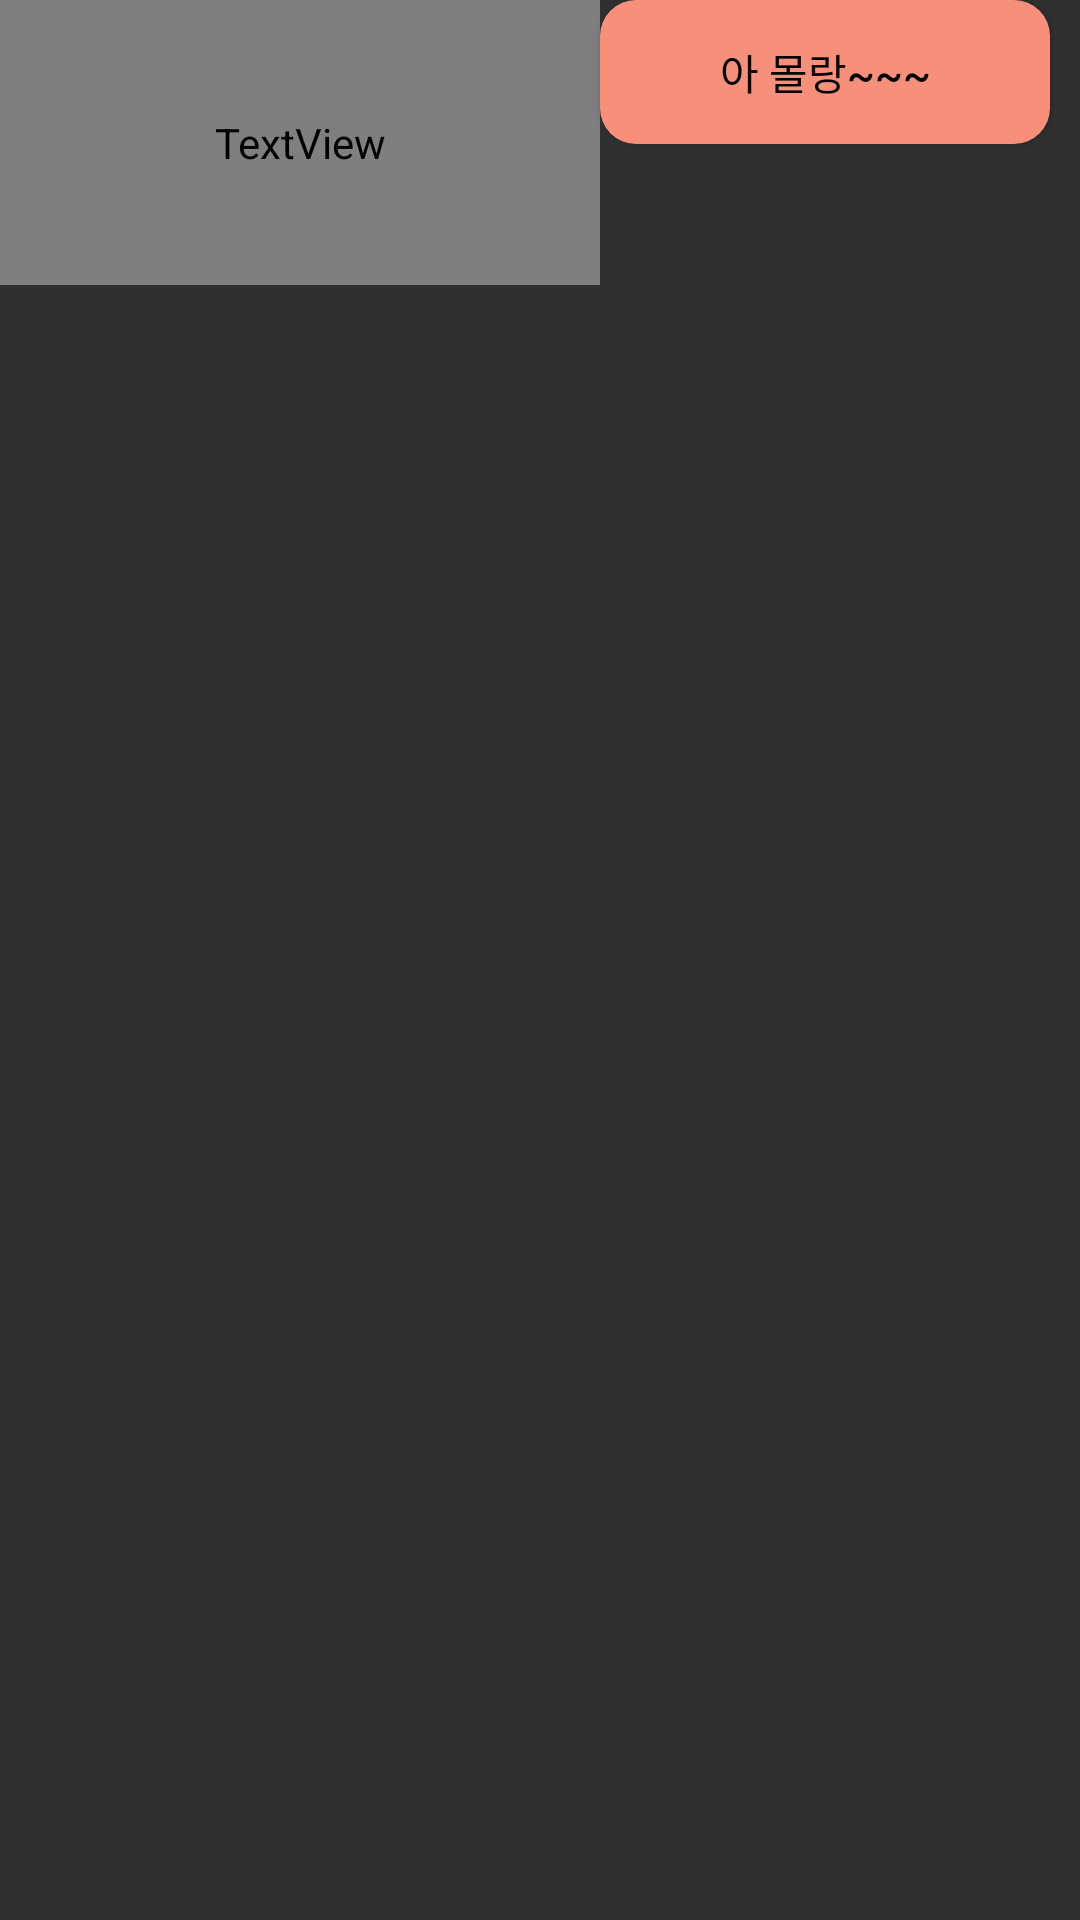

Here is an Android app screen rendered from its layout file. Give the layout XML and the strings, colors and styles it references.
<!-- AndroidManifest.xml: application theme Theme.Pettelier_AndroidVol2 -->
<!-- res/layout/fan_custom_page.xml -->
<?xml version="1.0" encoding="utf-8"?>
<LinearLayout xmlns:android="http://schemas.android.com/apk/res/android"
    xmlns:app="http://schemas.android.com/apk/res-auto"
    xmlns:tools="http://schemas.android.com/tools"
    android:layout_width="match_parent"
    android:layout_height="match_parent"
    android:orientation="vertical">

    <LinearLayout
        android:layout_width="405dp"
        android:layout_height="95dp"
        android:orientation="horizontal"
        app:layout_constraintEnd_toEndOf="parent"
        app:layout_constraintStart_toStartOf="parent"
        app:layout_constraintTop_toTopOf="parent">

        <TextView
            android:id="@+id/ctv_cage_serial"
            android:layout_width="200dp"
            android:layout_height="match_parent"

            android:fontFamily="@font/coffee"
            android:gravity="center"
            android:text="케이지 번호"
            android:textSize="30dp" />

        <Button
            android:id="@+id/btn_fan_state"
            android:layout_width="150dp"
            android:layout_height="wrap_content"

            android:background="@drawable/button_radius"
            android:gravity="center"
            android:text="아 몰랑~~~" />

    </LinearLayout>

</LinearLayout>
<!-- resources referenced by this layout -->
<resources>
  <!-- drawable button_radius (drawable) -->
  <?xml version="1.0" encoding="utf-8"?>
  <shape xmlns:android="http://schemas.android.com/apk/res/android"
      android:padding="10dp"
      android:shape="rectangle" >
      <solid android:color="#F6907B" />
      <corners
          android:bottomLeftRadius="12dp"
          android:bottomRightRadius="12dp"
          android:topLeftRadius="12dp"
          android:topRightRadius="12dp" />
  </shape>
  <style name="Theme.Pettelier_AndroidVol2" parent="Theme.AppCompat">
          
           
          <item name="colorPrimary">@color/purple_500</item>
          <item name="colorPrimaryVariant">@color/purple_700</item>
          <item name="colorOnPrimary">@color/white</item>
          
          <item name="colorSecondary">@color/teal_200</item>
          <item name="colorSecondaryVariant">@color/teal_700</item>
          <item name="colorOnSecondary">@color/black</item>
          
          <item name="android:statusBarColor" tools:targetApi="l">?attr/colorPrimaryVariant</item>
          
          <item name="android:textColor">#FF000000</item>
          <item name="android:editTextColor">#FF000000</item>
          <item name="android:colorControlNormal">#FF848484</item>
          <item name="android:textColorHint">#FF848484</item>
          <item name="android:colorButtonNormal">#F6907B</item>
  
          <item name="windowActionBar">false</item>
          <item name="windowNoTitle">true</item>
  
  
      </style>
  <color name="purple_500">#F6907B</color>
  <color name="purple_700">#F6907B</color>
  <color name="white">#FFFFFFFF</color>
  <color name="teal_200">#FF03DAC5</color>
  <color name="teal_700">#FF018786</color>
  <color name="black">#FF000000</color>
</resources>
